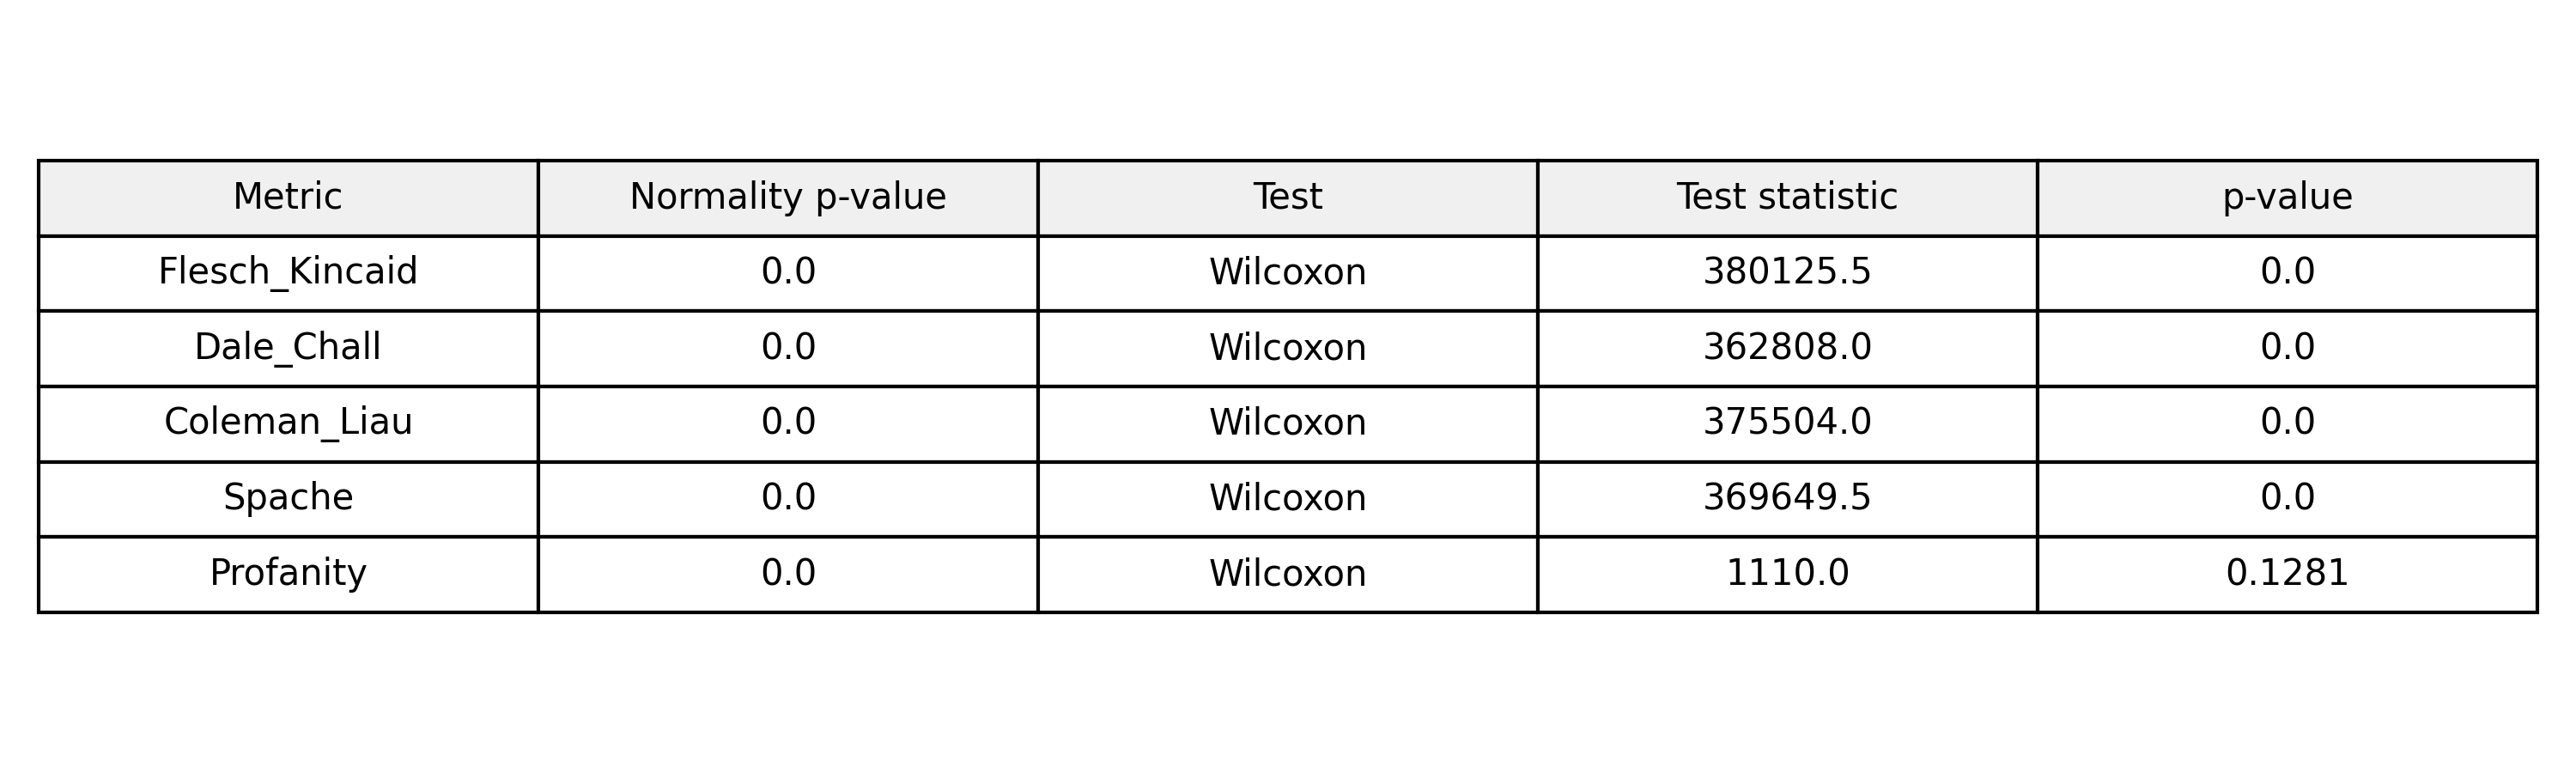

Values plotted in this chart, from the file beside it:
Metric, Normality p-value, Test, Test statistic, p-value
Flesch_Kincaid, 0.0, Wilcoxon, 380126, 0.0
Dale_Chall, 0.0, Wilcoxon, 362808, 0.0
Coleman_Liau, 0.0, Wilcoxon, 375504, 0.0
Spache, 0.0, Wilcoxon, 369650, 0.0
Profanity, 0.0, Wilcoxon, 1110, 0.1281
